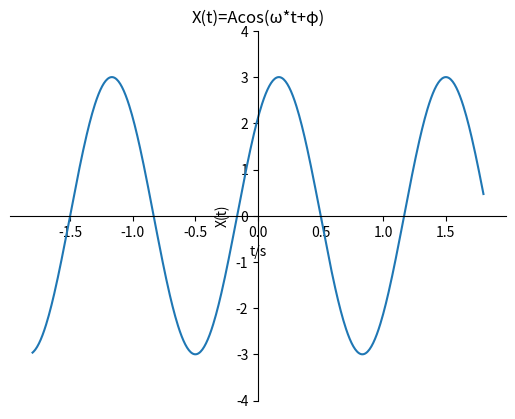

Python code for this plot:
import numpy as np
import matplotlib.pyplot as plt
import matplotlib
import math

N = 500
t = np.linspace(-1.8,1.8,num=N)
# w = 3pi/2

fs = 0.75
ts = -0.25
x3 = 3 * np.cos(2 * math.pi * fs * t + math.pi * ts)
plt.figure(2)
plt.xlabel('t/s')
plt.ylabel('X(t)')
ax = plt.gca()                                            # get current axis 获得坐标轴对象
ax.spines['right'].set_color('none')
ax.spines['top'].set_color('none')
ax.spines['bottom'].set_position(('data', 0))   #指定 data  设置的bottom(也就是指定的x轴)绑定到y轴的0这个点上
ax.spines['left'].set_position(('data', 0))
plt.plot(t,x3)
plt.title(u'X(t)=Acos(ω*t+φ)')
plt.ylim(-4.0,4.0)
plt.show()